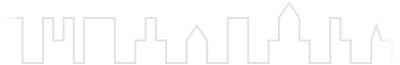
t = 0.00 s
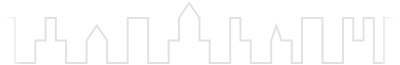
t = 1.50 s
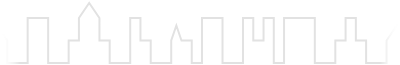
t = 3.00 s
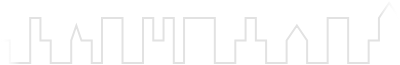
t = 4.50 s

The animated SVG that drew these frames (rendered in a browser with its animation timeline set to each time). Animation: 1 SMIL element (animateTransform=1); one cycle of 6.00 s, repeats indefinitely.

<?xml version="1.0" encoding="utf-8"?>
<!DOCTYPE svg PUBLIC "-//W3C//DTD SVG 1.1//EN" "http://www.w3.org/Graphics/SVG/1.1/DTD/svg11.dtd">
<svg xmlns="http://www.w3.org/2000/svg" xmlns:xlink="http://www.w3.org/1999/xlink" version="1.1" id="tmcCityScollLoading"  width="400px" height="65px">
    <defs>
        <linearGradient id="blurededgesgradient"> <!-- B&W used to set on and off for mask -->
            <stop id="leftzero" stop-color="black" stop-opacity="0" offset="0"/>
            <stop id="leftone" stop-color="white" stop-opacity="1" offset="0.05"/>

            <stop id="rightone" stop-color="white" stop-opacity="1" offset="0.95"/>
            <stop id="rightzero" stop-color="black" stop-opacity="0" offset="1"/>
        </linearGradient> 

        <mask id="blurededgesmask">
            <rect width="400" height="65" fill="url(#blurededgesgradient)" />
        </mask>

        <path id="cityscapeskeleton" d="M-2.0,0 L0.0,0.0 L0.0,45 L20.512820512820515,45 L20.512820512820515,0 L41.025641025641029,0 L41.025641025641029,45 L51.282051282051285,45 L51.282051282051285,22.5 L61.538461538461547,22.5 L61.538461538461547,45.0 L71.794871794871796,45.0 L71.794871794871796,0.0 L82.051282051282058,0.0 L82.051282051282058,45.0 L112.82051282051283,45.0 L112.82051282051283,0.0 L133.33333333333334,0.0 L133.33333333333334,22.5 L143.58974358974359,22.5 L143.58974358974359,45.0 L153.84615384615387,45.0 L153.84615384615387,22.5 L164.10256410256412,22.5 L164.10256410256412,0.0 L184.61538461538464,0.0 L184.61538461538464,22.5 L194.87179487179489,37.5 L205.12820512820514,22.5 L205.12820512820514,0.0 L205.12820512820514,0.0 L225.64102564102566,0.0 L225.64102564102566,45.0 L246.15384615384619,45.0 L246.15384615384619,0.0 L266.66666666666669,0.0 L266.66666666666669,22.5 L276.92307692307696,22.5 L276.92307692307696,45.0 L287.17948717948718,60.0 L297.43589743589746,45.0 L297.43589743589746,22.5 L307.69230769230774,22.5 L307.69230769230774,0.0 L328.20512820512823,0.0 L328.20512820512823,45.0 L338.46153846153851,45.0 L338.46153846153851,22.5 L348.71794871794873,22.5 L348.71794871794873,0.0 L369.23076923076928,0.0 L369.23076923076928,22.5 L374.35897435897436,37.5 L379.4871794871795,22.5 L389.74358974358978,22.5 L389.74358974358978,0.0 L400,0.0" />

        <pattern id="cityscape" height="65" width="400" patternUnits="userSpaceOnUse">
            <use id="cityscapebuilt" xlink:href="#cityscapeskeleton" transform="translate(2,63) scale(1,-1)" fill="none" stroke="#E2E2E2" stroke-width="2px" />
        </pattern>
    </defs>

    <g mask="url(#blurededgesmask)">
        <rect width="800" height="65" fill="url(#cityscape)">
            <animateTransform
                attributeType="XML"
                attributeName="transform"
                type="translate"
                from="0" to="-400"
                begin="0" dur="6s"
                repeatCount="indefinite"
                additive="sum"/>
        </rect>
    </g>
</svg>
